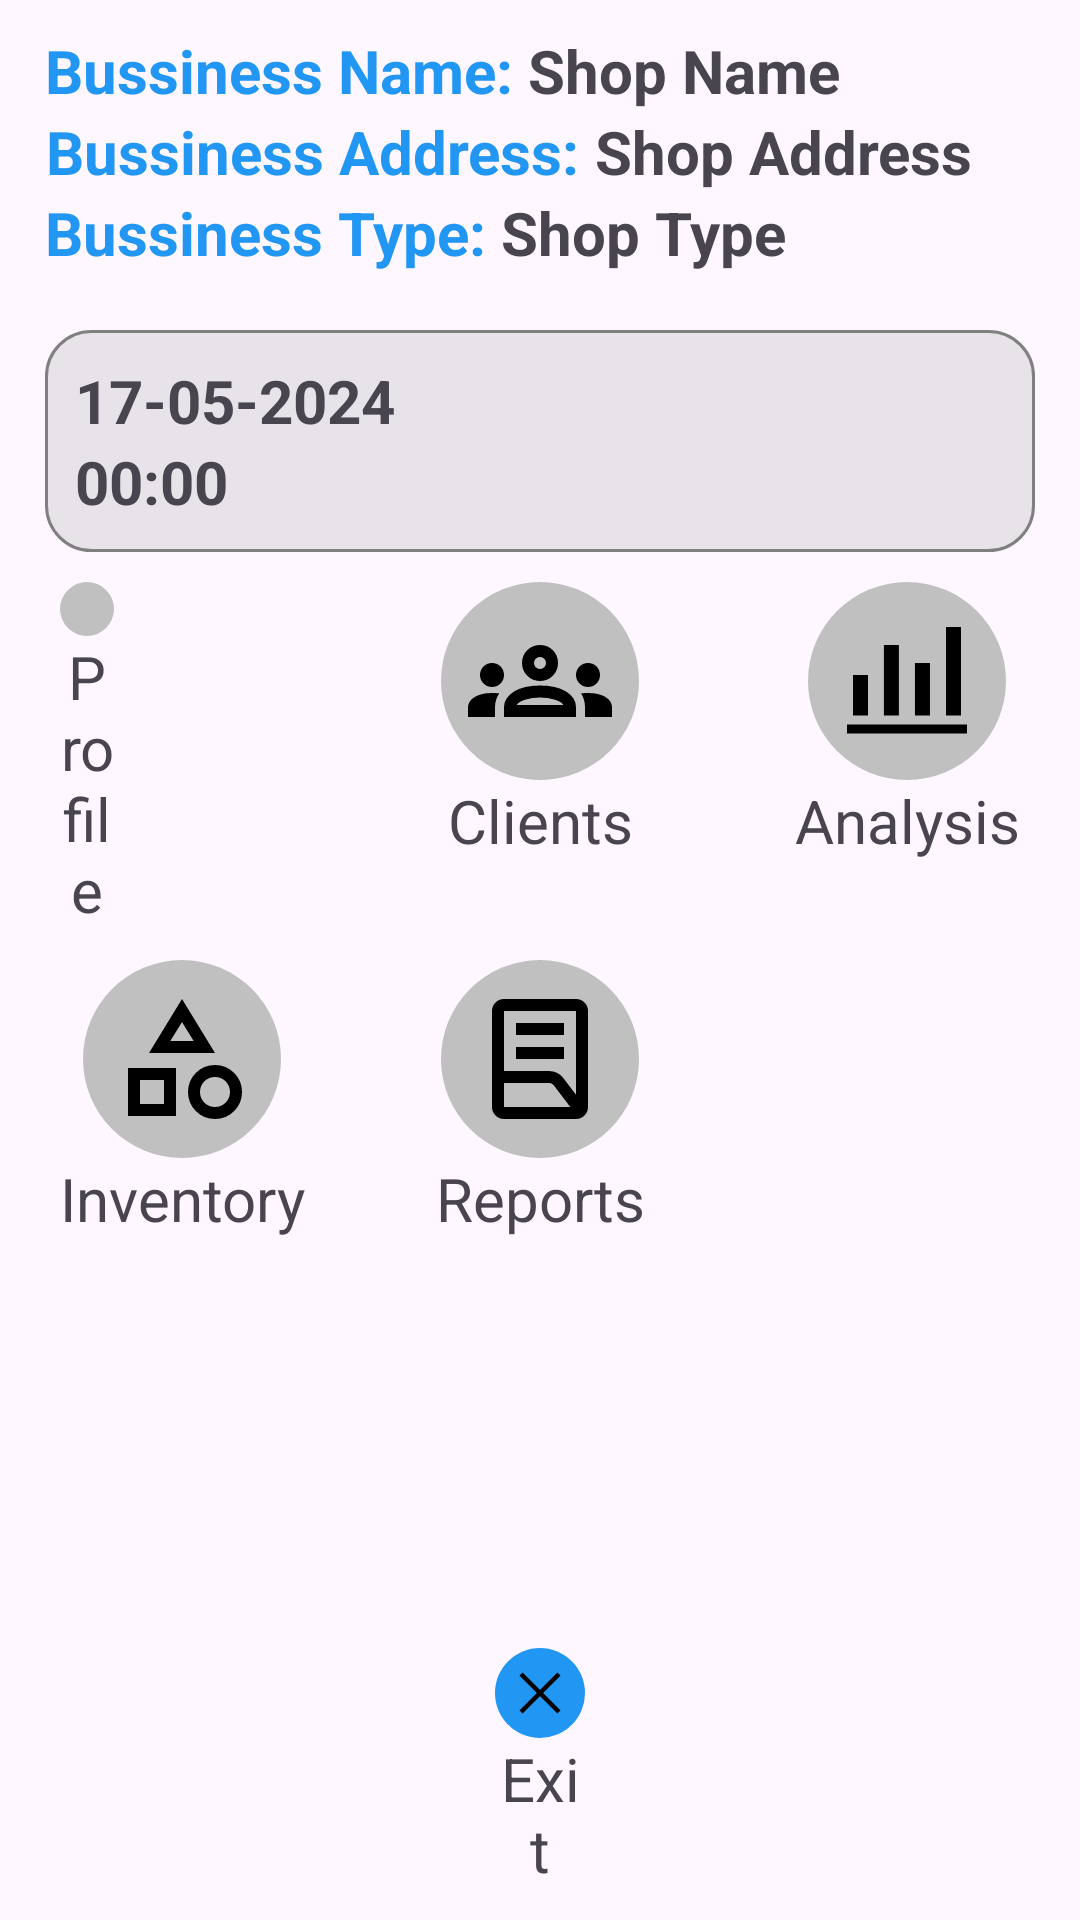

Here is an Android app screen rendered from its layout file. Give the layout XML and the strings, colors and styles it references.
<!-- AndroidManifest.xml: application theme Theme.SmartSalesTracker -->
<!-- res/layout/activity_navigation_menu.xml -->
<?xml version="1.0" encoding="utf-8"?>
<RelativeLayout xmlns:android="http://schemas.android.com/apk/res/android"
    xmlns:app="http://schemas.android.com/apk/res-auto"
    xmlns:tools="http://schemas.android.com/tools"
    android:id="@+id/main"
    android:layout_width="match_parent"
    android:layout_height="match_parent"
    tools:context=".Navigation_menu">

    <TextView
        android:layout_width="wrap_content"
        android:layout_height="wrap_content"
        android:text="Bussiness Name:"
        android:id="@+id/business_name"
        android:textSize="20sp"
        android:gravity="center"
        android:layout_marginTop="10dp"
        android:layout_marginStart="15dp"
        android:textStyle="bold"
        android:textColor="@color/light_blue"
        />


   <TextView
       android:layout_width="wrap_content"
       android:layout_height="wrap_content"
       android:text="@string/shop_name"
       android:id="@+id/shop_name"
       android:textSize="20sp"
       android:gravity="center"
       android:layout_marginTop="10dp"
       android:layout_marginStart="5dp"
       android:layout_toEndOf="@id/business_name"
       android:textStyle="bold"
       />

    <TextView
        android:layout_width="wrap_content"
        android:layout_height="wrap_content"
        android:text="Bussiness Address:"
        android:id="@+id/business_address"
        android:textSize="20sp"
        android:gravity="center"
        android:layout_below="@id/business_name"
        android:layout_marginStart="15dp"
        android:textStyle="bold"
        android:textColor="@color/light_blue"
        />

    <TextView
        android:layout_width="wrap_content"
        android:layout_height="wrap_content"
        android:text="@string/shop_address"
        android:id="@+id/shop_address"
        android:textSize="20sp"
        android:gravity="center"
        android:layout_below="@id/shop_name"
        android:layout_marginStart="5dp"
        android:layout_toEndOf="@id/business_address"
        android:textStyle="bold"
        />

    <TextView
        android:layout_width="wrap_content"
        android:layout_height="wrap_content"
        android:text="Bussiness Type:"
        android:id="@+id/bussiness_type"
        android:textSize="20sp"
        android:gravity="center"
        android:layout_below="@id/shop_address"
        android:layout_marginStart="15dp"
        android:textStyle="bold"
        android:textColor="@color/light_blue"
        />

    <TextView
        android:layout_width="wrap_content"
        android:layout_height="wrap_content"
        android:text="@string/shop_type"
        android:id="@+id/category"
        android:textSize="20sp"
        android:gravity="center"
        android:layout_below="@id/shop_address"
        android:layout_marginStart="5dp"
        android:layout_toEndOf="@id/bussiness_type"
        android:textStyle="bold"
        />

    <LinearLayout
        android:id="@+id/linear_layout0"
        android:layout_width="match_parent"
        android:layout_height="wrap_content"
        android:orientation="vertical"
        android:layout_below="@id/category"
        android:layout_marginTop="19dp"
        android:layout_marginStart="15dp"
        android:layout_marginEnd="15dp"
        android:background="@drawable/container"
        >
        <TextView
            android:layout_width="wrap_content"
            android:layout_height="wrap_content"
            android:text="17-05-2024"
            android:id="@+id/date"
            android:textSize="20sp"
            android:gravity="center"
            android:textStyle="bold"
            />
        <TextView
            android:layout_width="wrap_content"
            android:layout_height="wrap_content"
            android:text="00:00"
            android:id="@+id/time"
            android:textSize="20sp"
            android:gravity="center"
            android:textStyle="bold"
            />
    </LinearLayout>

    <LinearLayout
        android:id="@+id/linear_layout1"
        android:layout_width="wrap_content"
        android:layout_height="wrap_content"
        android:orientation="vertical"
        android:layout_below="@id/linear_layout0"
        android:layout_marginTop="10dp"
        android:layout_marginStart="20dp"
        >
        <ImageButton
            android:layout_width="wrap_content"
            android:layout_height="wrap_content"
            android:src="@drawable/user_profile_icon"
            android:layout_gravity="center"
            android:id="@+id/user_profile"
            android:contentDescription="@string/user_profile_setting"
            android:background="@drawable/round_design2"
            />
        <TextView
            android:layout_width="match_parent"
            android:layout_height="wrap_content"
            android:text="@string/profile"
            android:textAlignment="center"
            android:textSize="20sp"
            android:gravity="center"
            />
    </LinearLayout>

    <LinearLayout
        android:id="@+id/linear_layout2"
        android:layout_width="wrap_content"
        android:layout_height="wrap_content"
        android:orientation="vertical"
        android:layout_below="@id/linear_layout0"
        android:layout_marginTop="10dp"
        android:layout_centerHorizontal="true"
        >
        <ImageButton
            android:layout_width="wrap_content"
            android:layout_height="wrap_content"
            android:src="@drawable/clients_icon"
            android:layout_gravity="center"
            android:id="@+id/customer"
            android:contentDescription="@string/customer_management"
            android:background="@drawable/round_design2"
            />
        <TextView
            android:layout_width="match_parent"
            android:layout_height="wrap_content"
            android:text="@string/clients"
            android:id="@+id/food_category"
            android:textAlignment="center"
            android:textSize="20sp"
            android:gravity="center"
            />
    </LinearLayout>

    <LinearLayout
        android:id="@+id/linear_layout3"
        android:layout_width="wrap_content"
        android:layout_height="wrap_content"
        android:orientation="vertical"
        android:layout_below="@id/linear_layout0"
        android:layout_marginTop="10dp"
        android:layout_marginEnd="20dp"
        android:layout_alignParentEnd="true"
        >
        <ImageButton
            android:layout_width="wrap_content"
            android:layout_height="wrap_content"
            android:src="@drawable/analysis_icon"
            android:layout_gravity="center"
            android:id="@+id/analysis"
            android:contentDescription="@string/sales_analysis"
            android:background="@drawable/round_design2"
            />
        <TextView
            android:layout_width="wrap_content"
            android:layout_height="wrap_content"
            android:text="Analysis"
            android:id="@+id/drink_category"
            android:textSize="20sp"
            android:gravity="center"
            />
    </LinearLayout>

    <LinearLayout
        android:id="@+id/linear_layout4"
        android:layout_width="wrap_content"
        android:layout_height="wrap_content"
        android:orientation="vertical"
        android:layout_below="@id/linear_layout1"
        android:layout_marginTop="10dp"
        android:layout_marginStart="20dp"
        >
        <ImageButton
            android:layout_width="wrap_content"
            android:layout_height="wrap_content"
            android:src="@drawable/products_icon"
            android:layout_gravity="center"
            android:id="@+id/products"
            android:contentDescription="@string/item_management"
            android:background="@drawable/round_design2"
            />
        <TextView
            android:layout_width="wrap_content"
            android:layout_height="wrap_content"
            android:text="@string/inventory"
            android:textSize="20sp"
            android:gravity="center"
            />
    </LinearLayout>

    <LinearLayout
        android:layout_width="wrap_content"
        android:layout_height="wrap_content"
        android:layout_below="@id/linear_layout1"
        android:layout_marginTop="10dp"
        android:layout_marginEnd="20dp"
        android:layout_centerHorizontal="true"
        android:orientation="vertical"
        >

        <ImageButton
            android:layout_width="wrap_content"
            android:layout_height="wrap_content"
            android:src="@drawable/reports_icon"
            android:layout_gravity="center"
            android:id="@+id/reports"
            android:contentDescription="@string/sales_reports"
            android:background="@drawable/round_design2"
            />

        <TextView
            android:layout_width="wrap_content"
            android:layout_height="wrap_content"
            android:text="@string/reports"
            android:textSize="20sp"
            android:gravity="center"
            />
    </LinearLayout>

    <LinearLayout
        android:id="@+id/linear_layout5"
        android:layout_width="wrap_content"
        android:layout_height="wrap_content"
        android:layout_alignParentBottom="true"
        android:layout_centerInParent="true"
        android:layout_marginTop="10dp"
        android:layout_marginStart="20dp"
        android:layout_marginBottom="10dp"
        android:orientation="vertical"
        >

    <ImageButton
        android:layout_width="wrap_content"
        android:layout_height="wrap_content"
        android:src="@drawable/exit_icon"
        android:id="@+id/exit"
        android:background="@drawable/round_icon"
        android:layout_gravity="center"
        android:contentDescription="@string/exit_navigation_page" />

        <TextView
            android:layout_width="match_parent"
            android:layout_height="wrap_content"
            android:text="Exit"
            android:textSize="20sp"
            android:gravity="center"
            />

    </LinearLayout>

</RelativeLayout>
<!-- resources referenced by this layout -->
<resources>
  <color name="light_blue">#2196F3</color>
  <!-- drawable analysis_icon (drawable) -->
  <vector xmlns:android="http://schemas.android.com/apk/res/android"
      android:width="48dp"
      android:height="48dp"
      android:viewportWidth="960"
      android:viewportHeight="960">
    <path
        android:fillColor="#FF000000"
        android:pathData="M80,830v-60h800v60L80,830ZM120,710v-270h100v270L120,710ZM326,710v-470h100v470L326,710ZM533,710v-350h100v350L533,710ZM740,710v-590h100v590L740,710Z"/>
  </vector>
  <!-- drawable container (drawable) -->
  <?xml version="1.0" encoding="utf-8"?>
  <shape xmlns:android="http://schemas.android.com/apk/res/android">
      <solid android:color="@color/container" />
      <corners android:radius="15dp" />
      <stroke
          android:width="1dp"
          android:color="@color/gray" />
      <padding
          android:bottom="10dp"
          android:left="10dp"
          android:right="10dp"
          android:top="10dp" />
  
  </shape>
  <!-- drawable exit_icon (drawable) -->
  <vector xmlns:android="http://schemas.android.com/apk/res/android"
      android:width="24dp"
      android:height="24dp"
      android:viewportWidth="960"
      android:viewportHeight="960">
    <path
        android:fillColor="#FF000000"
        android:pathData="m249,753 l-42,-42 231,-231 -231,-231 42,-42 231,231 231,-231 42,42 -231,231 231,231 -42,42 -231,-231 -231,231Z"/>
  </vector>
  <!-- drawable round_design2 (drawable) -->
  <?xml version="1.0" encoding="utf-8"?>
  <shape xmlns:android="http://schemas.android.com/apk/res/android">
      <solid android:color="@color/light_gray" />
      <corners android:radius="1000dp" />
      <stroke
          android:width="0dp"
          android:color="@color/gray" />
      <padding
          android:bottom="9dp"
          android:left="9dp"
          android:right="9dp"
          android:top="9dp" />
  
  </shape>
  <!-- drawable round_icon (drawable) -->
  <?xml version="1.0" encoding="utf-8"?>
  <shape xmlns:android="http://schemas.android.com/apk/res/android">
      <solid android:color="@color/light_blue" />
      <corners android:radius="1000dp" />
      <stroke
          android:width="0dp"
          android:color="@color/gray" />
      <padding
          android:bottom="3dp"
          android:left="3dp"
          android:right="3dp"
          android:top="3dp" />
  
  </shape>
  <string name="clients">Clients</string>
  <string name="customer_management">customer management</string>
  <string name="exit_navigation_page">Exit navigation page</string>
  <string name="inventory">Inventory</string>
  <string name="item_management">Item management</string>
  <string name="profile">Profile</string>
  <string name="reports">Reports</string>
  <string name="sales_analysis">sales analysis</string>
  <string name="sales_reports">Sales reports</string>
  <string name="shop_address">Shop Address</string>
  <string name="shop_name">Shop Name</string>
  <string name="shop_type">Shop Type</string>
  <string name="user_profile_setting">User profile setting</string>
  <style name="Theme.SmartSalesTracker" parent="Base.Theme.SmartSalesTracker" />
  <color name="container">#19212122</color>
  <color name="gray">#FF808080</color>
  <color name="light_gray">#FFC0C0C0</color>
  <style name="Base.Theme.SmartSalesTracker" parent="Theme.Material3.DayNight.NoActionBar">
          
          <item name="colorPrimary">@color/light_blue</item>
          <item name="colorPrimaryVariant">@color/light_blue</item>
          <item name="android:statusBarColor">@color/light_blue</item>
  
      </style>
</resources>
